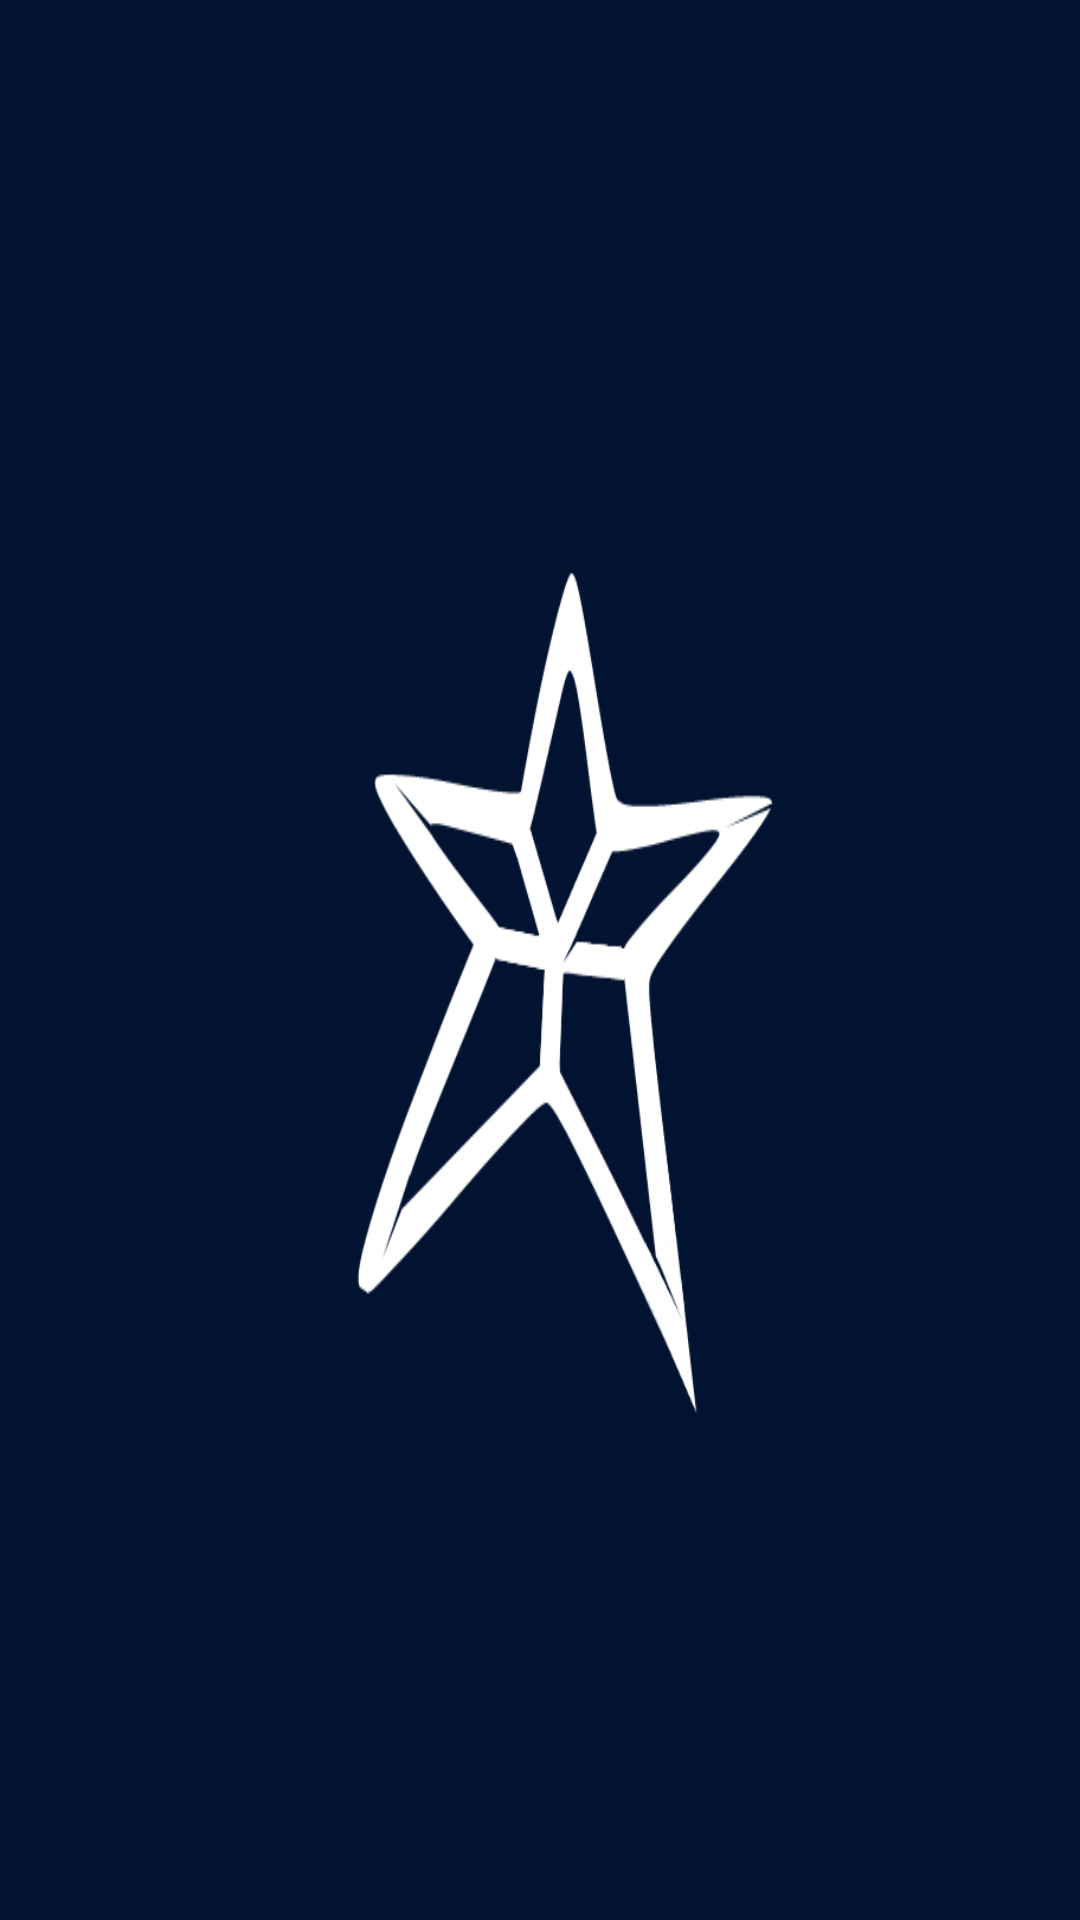

Reconstruct the res/layout file that produces this screen, plus the resources it refers to.
<!-- AndroidManifest.xml: application theme AppTheme -->
<!-- res/layout/list_header.xml -->
<?xml version="1.0" encoding="utf-8"?>
<RelativeLayout
    android:id="@+id/activity_product"
    android:layout_width="match_parent"
    android:layout_height="wrap_content"
    android:orientation="vertical"
    xmlns:android="http://schemas.android.com/apk/res/android">

    <ImageView
        android:id="@+id/banner"
        android:layout_width="match_parent"
        android:layout_height="wrap_content"
        android:scaleType="fitXY"
        android:src="@drawable/profile" />

    <LinearLayout
        android:id="@+id/first_layout"
        android:layout_width="match_parent"
        android:layout_below="@+id/banner"
        android:layout_height="wrap_content"
        android:background="@color/md_grey_200"
        android:layout_gravity="bottom"
        android:gravity="center_horizontal"
        android:paddingTop="30dp"
        android:paddingBottom="30dp"
        android:orientation="vertical">

        <TextView
            fontPath="@string/font"
            android:id="@+id/item_name"
            android:layout_width="match_parent"
            android:layout_height="wrap_content"
            android:gravity="center"
            android:textAllCaps="true"
            android:textColor="@color/text_color"
            android:layout_marginBottom="5dp"
            android:text="Name"
            android:textAppearance="@style/TextAppearance.AppCompat.Medium" />

        <TextView
            fontPath="@string/font"
            android:id="@+id/item_description"
            android:layout_width="match_parent"
            android:gravity="center"
            android:textColor="@color/text_color"
            android:layout_height="wrap_content"
            android:text="Description"/>

    </LinearLayout>
</RelativeLayout>
<!-- resources referenced by this layout -->
<resources>
  <color name="text_color">#000000</color>
  <!-- drawable profile: jpg bitmap (drawable, 78107 bytes) -->
  <string name="font">fonts/LarkeNeue_Thin.ttf</string>
  <style name="AppTheme" parent="Theme.AppCompat.Light.DarkActionBar">
          
          <item name="windowActionBar">false</item>
          <item name="windowNoTitle">true</item>
          <item name="colorPrimary">@color/colorPrimary</item>
          <item name="colorPrimaryDark">@color/colorPrimaryDark</item>
          <item name="colorAccent">@color/colorAccent</item>
      </style>
  <color name="colorPrimary">#3F51B5</color>
  <color name="colorPrimaryDark">#303F9F</color>
  <color name="colorAccent">#000a0b</color>
</resources>
